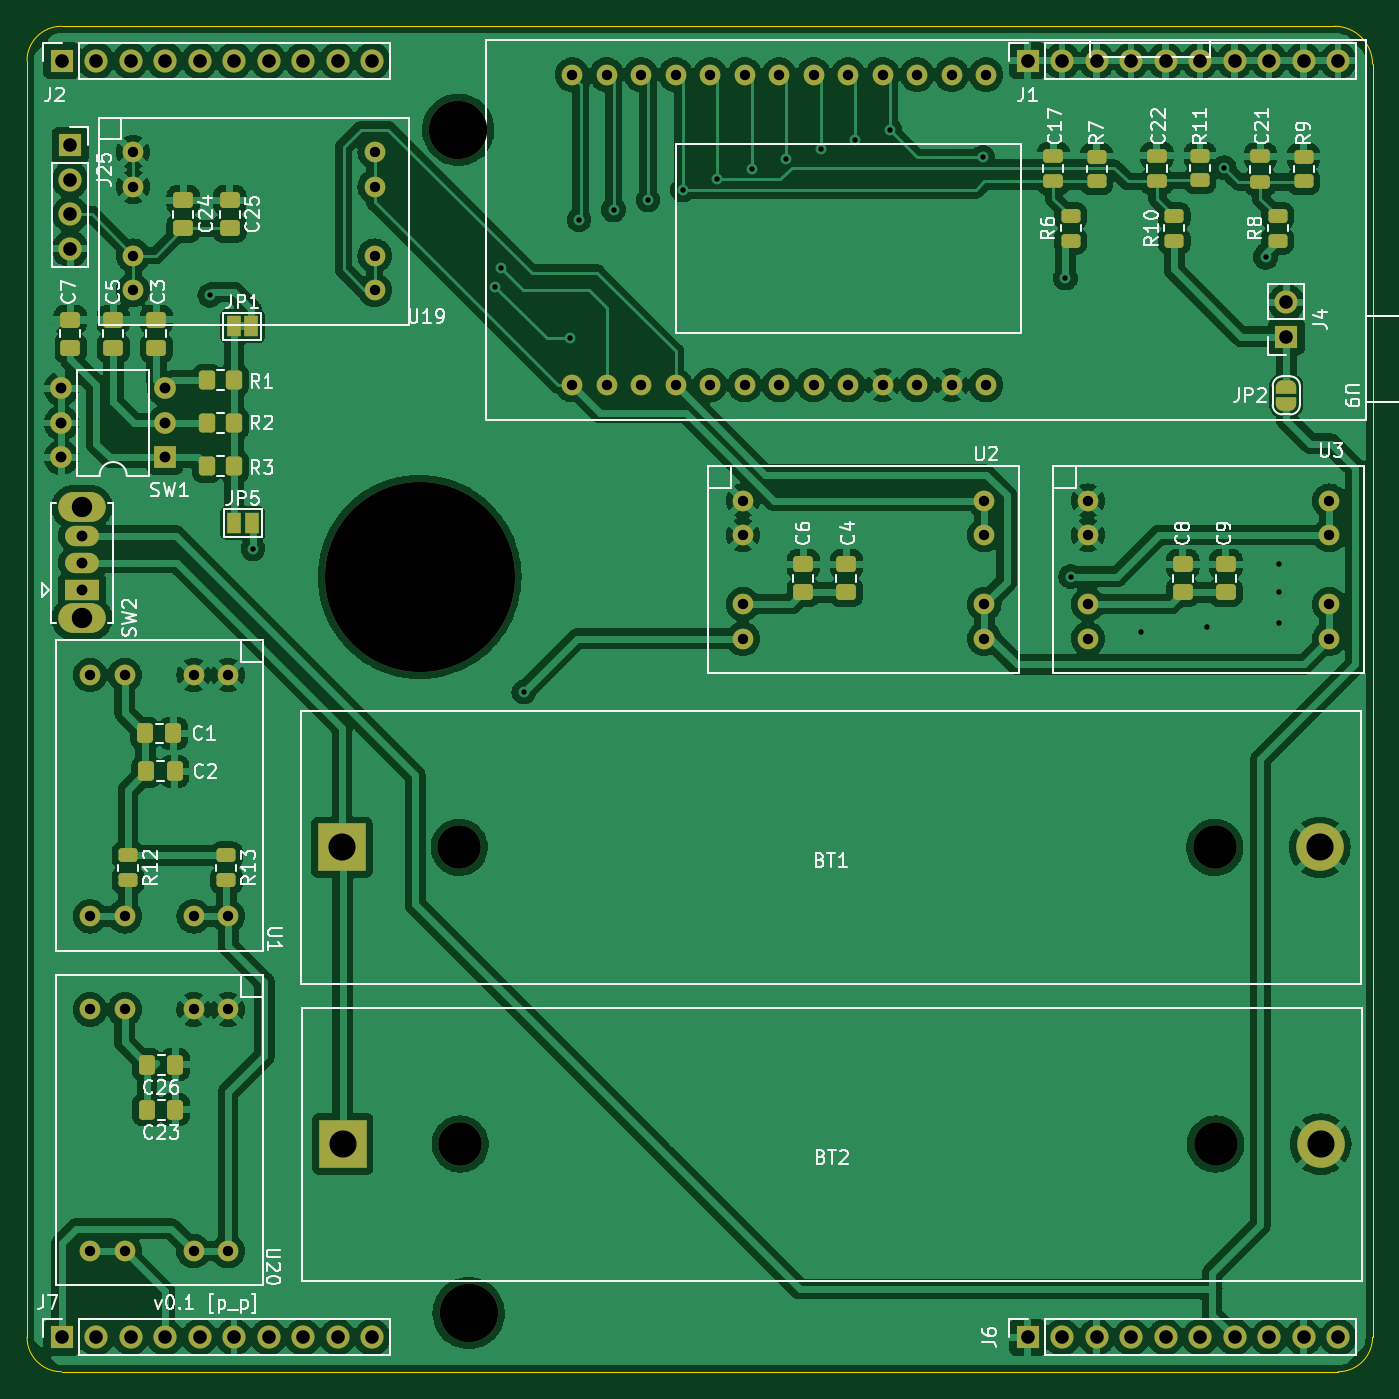
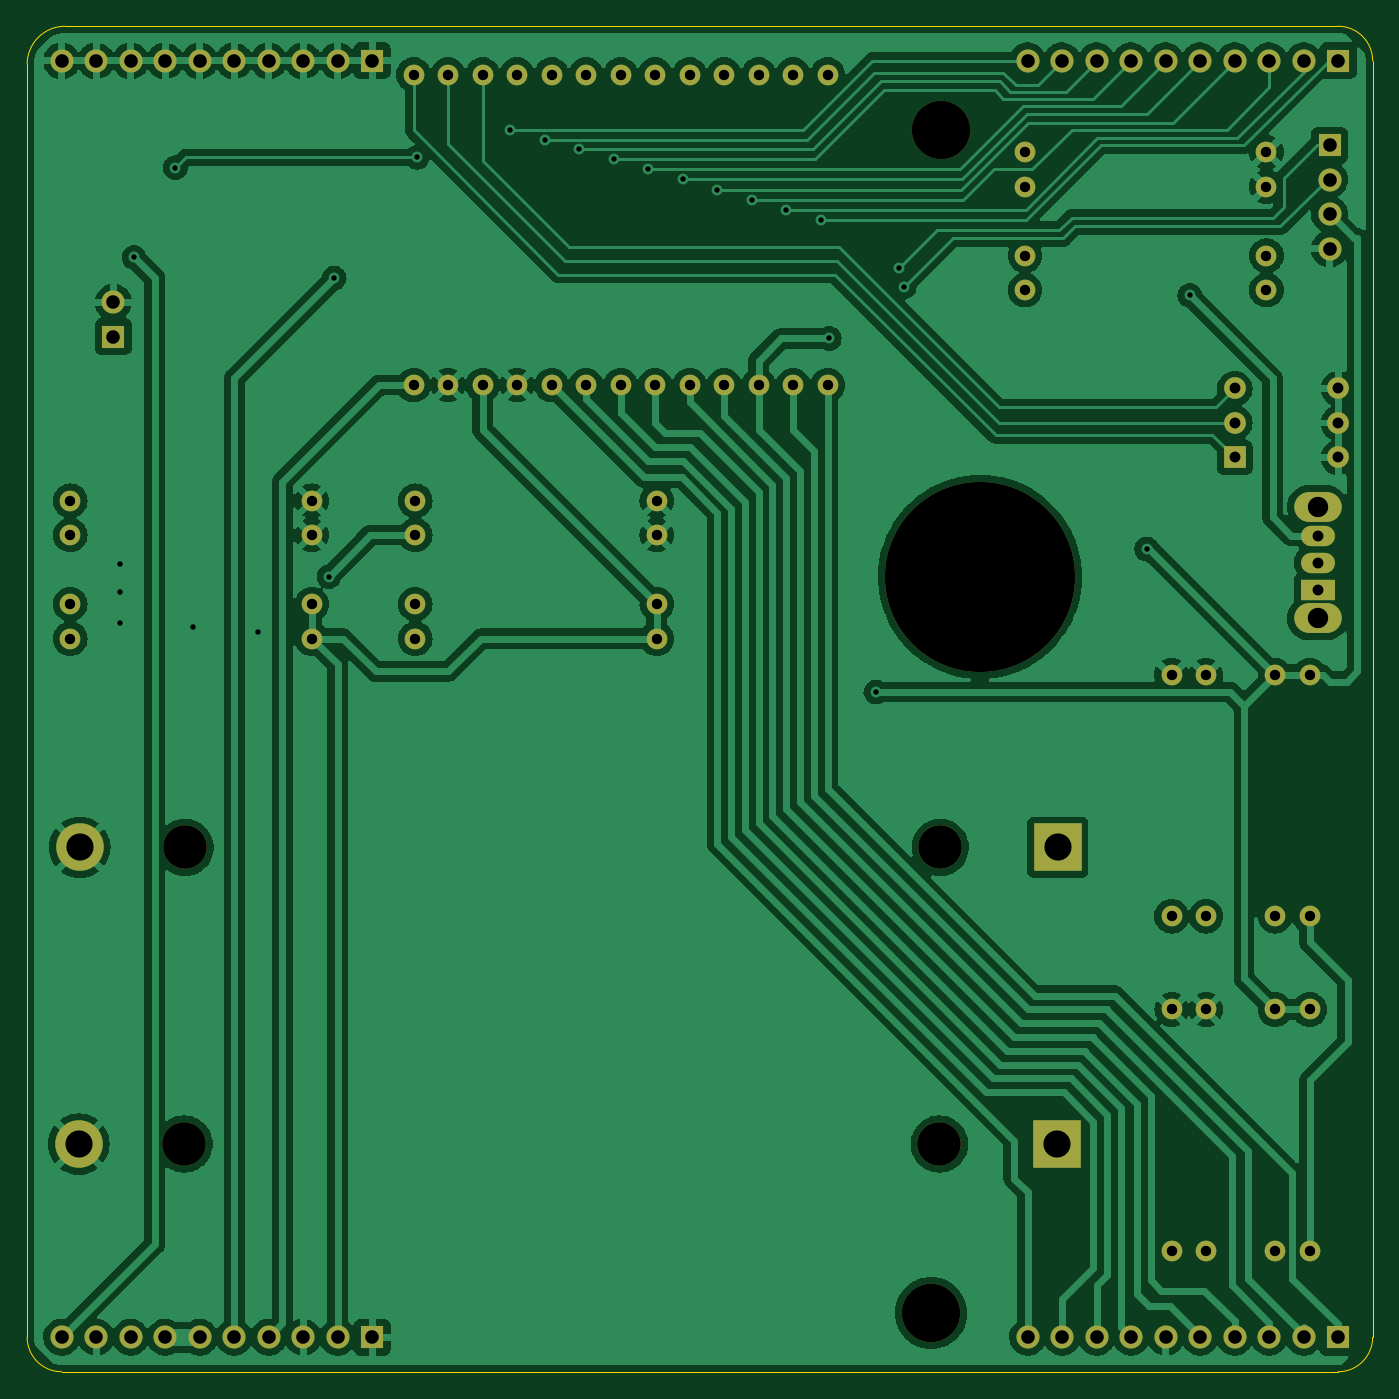
Circuit board: 11 layer files. Board 99.1 x 99.1 mm.
- bottom_copper: av_citynode_hw-B_Cu.gbr (285489 bytes)
- bottom_mask: av_citynode_hw-B_Mask.gbr (4706 bytes)
- paste: av_citynode_hw-B_Paste.gbr (515 bytes)
- bottom_silk: av_citynode_hw-B_Silkscreen.gbr (516 bytes)
- outline: av_citynode_hw-Edge_Cuts.gbr (1055 bytes)
- top_copper: av_citynode_hw-F_Cu.gbr (449799 bytes)
- top_mask: av_citynode_hw-F_Mask.gbr (9141 bytes)
- paste: av_citynode_hw-F_Paste.gbr (3745 bytes)
- top_silk: av_citynode_hw-F_Silkscreen.gbr (47704 bytes)
- drill: av_citynode_hw-NPTH.drl (651 bytes)
- drill: av_citynode_hw-PTH.drl (3307 bytes)

=== bottom_copper: av_citynode_hw-B_Cu.gbr (285489 bytes, source omitted) ===
=== bottom_mask: av_citynode_hw-B_Mask.gbr ===
%TF.GenerationSoftware,KiCad,Pcbnew,6.0.7-f9a2dced07~116~ubuntu20.04.1*%
%TF.CreationDate,2022-10-31T14:41:35+01:00*%
%TF.ProjectId,av_citynode_hw,61765f63-6974-4796-9e6f-64655f68772e,rev?*%
%TF.SameCoordinates,Original*%
%TF.FileFunction,Soldermask,Bot*%
%TF.FilePolarity,Negative*%
%FSLAX46Y46*%
G04 Gerber Fmt 4.6, Leading zero omitted, Abs format (unit mm)*
G04 Created by KiCad (PCBNEW 6.0.7-f9a2dced07~116~ubuntu20.04.1) date 2022-10-31 14:41:35*
%MOMM*%
%LPD*%
G01*
G04 APERTURE LIST*
%ADD10R,1.700000X1.700000*%
%ADD11O,1.700000X1.700000*%
%ADD12C,1.524000*%
%ADD13C,4.300000*%
%ADD14C,14.000000*%
%ADD15R,1.600000X1.600000*%
%ADD16O,1.600000X1.600000*%
%ADD17C,3.200000*%
%ADD18R,3.500000X3.500000*%
%ADD19C,3.500000*%
%ADD20O,3.500000X2.200000*%
%ADD21R,2.500000X1.500000*%
%ADD22O,2.500000X1.500000*%
G04 APERTURE END LIST*
D10*
%TO.C,J4*%
X199449000Y-69088000D03*
D11*
X199449000Y-66548000D03*
%TD*%
D10*
%TO.C,J1*%
X180399000Y-48768000D03*
D11*
X182939000Y-48768000D03*
X185479000Y-48768000D03*
X188019000Y-48768000D03*
X190559000Y-48768000D03*
X193099000Y-48768000D03*
X195639000Y-48768000D03*
X198179000Y-48768000D03*
X200719000Y-48768000D03*
X203259000Y-48768000D03*
%TD*%
D12*
%TO.C,U19*%
X114554000Y-55491000D03*
X114554000Y-58031000D03*
X114554000Y-63111000D03*
X114554000Y-65651000D03*
X132334000Y-65651000D03*
X132334000Y-63111000D03*
X132334000Y-58031000D03*
X132334000Y-55491000D03*
%TD*%
D10*
%TO.C,J7*%
X109279000Y-142748000D03*
D11*
X111819000Y-142748000D03*
X114359000Y-142748000D03*
X116899000Y-142748000D03*
X119439000Y-142748000D03*
X121979000Y-142748000D03*
X124519000Y-142748000D03*
X127059000Y-142748000D03*
X129599000Y-142748000D03*
X132139000Y-142748000D03*
%TD*%
D12*
%TO.C,U9*%
X177351000Y-49784000D03*
X174811000Y-49784000D03*
X172271000Y-49784000D03*
X169731000Y-49784000D03*
X167191000Y-49784000D03*
X164651000Y-49784000D03*
X162111000Y-49784000D03*
X159571000Y-49784000D03*
X157031000Y-49784000D03*
X154491000Y-49784000D03*
X151951000Y-49784000D03*
X149411000Y-49784000D03*
X146871000Y-49784000D03*
X146871000Y-72644000D03*
X149411000Y-72644000D03*
X151951000Y-72644000D03*
X154491000Y-72644000D03*
X157031000Y-72644000D03*
X159571000Y-72644000D03*
X162111000Y-72644000D03*
X164651000Y-72644000D03*
X167191000Y-72644000D03*
X169731000Y-72644000D03*
X172271000Y-72644000D03*
X174811000Y-72644000D03*
X177351000Y-72644000D03*
%TD*%
D10*
%TO.C,J2*%
X109279000Y-48768000D03*
D11*
X111819000Y-48768000D03*
X114359000Y-48768000D03*
X116899000Y-48768000D03*
X119439000Y-48768000D03*
X121979000Y-48768000D03*
X124519000Y-48768000D03*
X127059000Y-48768000D03*
X129599000Y-48768000D03*
X132139000Y-48768000D03*
%TD*%
D13*
%TO.C,H3*%
X138489000Y-53848000D03*
%TD*%
%TO.C,H4*%
X139251000Y-140970000D03*
%TD*%
D14*
%TO.C,H7*%
X135644200Y-86766400D03*
%TD*%
D12*
%TO.C,U20*%
X121539000Y-118618000D03*
X118999000Y-118618000D03*
X113919000Y-118618000D03*
X111379000Y-118618000D03*
X111379000Y-136398000D03*
X113919000Y-136398000D03*
X118999000Y-136398000D03*
X121539000Y-136398000D03*
%TD*%
D15*
%TO.C,SW1*%
X116889000Y-77978000D03*
D16*
X116889000Y-75438000D03*
X116889000Y-72898000D03*
X109269000Y-72898000D03*
X109269000Y-75438000D03*
X109269000Y-77978000D03*
%TD*%
D17*
%TO.C,BT1*%
X194176000Y-106680000D03*
X138566000Y-106680000D03*
D18*
X129921000Y-106680000D03*
D19*
X201921000Y-106680000D03*
%TD*%
D17*
%TO.C,BT2*%
X138634000Y-128524000D03*
X194244000Y-128524000D03*
D18*
X129989000Y-128524000D03*
D19*
X201989000Y-128524000D03*
%TD*%
D10*
%TO.C,J6*%
X180399000Y-142748000D03*
D11*
X182939000Y-142748000D03*
X185479000Y-142748000D03*
X188019000Y-142748000D03*
X190559000Y-142748000D03*
X193099000Y-142748000D03*
X195639000Y-142748000D03*
X198179000Y-142748000D03*
X200719000Y-142748000D03*
X203259000Y-142748000D03*
%TD*%
D20*
%TO.C,SW2*%
X110787500Y-89825000D03*
X110787500Y-81625000D03*
D21*
X110787500Y-87725000D03*
D22*
X110787500Y-85725000D03*
X110787500Y-83725000D03*
%TD*%
D12*
%TO.C,U3*%
X184844000Y-81153000D03*
X184844000Y-83693000D03*
X184844000Y-88773000D03*
X184844000Y-91313000D03*
X202624000Y-91313000D03*
X202624000Y-88773000D03*
X202624000Y-83693000D03*
X202624000Y-81153000D03*
%TD*%
%TO.C,U2*%
X159444000Y-81153000D03*
X159444000Y-83693000D03*
X159444000Y-88773000D03*
X159444000Y-91313000D03*
X177224000Y-91313000D03*
X177224000Y-88773000D03*
X177224000Y-83693000D03*
X177224000Y-81153000D03*
%TD*%
%TO.C,U1*%
X121547000Y-93980000D03*
X119007000Y-93980000D03*
X113927000Y-93980000D03*
X111387000Y-93980000D03*
X111387000Y-111760000D03*
X113927000Y-111760000D03*
X119007000Y-111760000D03*
X121547000Y-111760000D03*
%TD*%
D10*
%TO.C,J25*%
X109914000Y-54991000D03*
D11*
X109914000Y-57531000D03*
X109914000Y-60071000D03*
X109914000Y-62611000D03*
%TD*%
M02*

=== paste: av_citynode_hw-B_Paste.gbr ===
%TF.GenerationSoftware,KiCad,Pcbnew,6.0.7-f9a2dced07~116~ubuntu20.04.1*%
%TF.CreationDate,2022-10-31T14:41:35+01:00*%
%TF.ProjectId,av_citynode_hw,61765f63-6974-4796-9e6f-64655f68772e,rev?*%
%TF.SameCoordinates,Original*%
%TF.FileFunction,Paste,Bot*%
%TF.FilePolarity,Positive*%
%FSLAX46Y46*%
G04 Gerber Fmt 4.6, Leading zero omitted, Abs format (unit mm)*
G04 Created by KiCad (PCBNEW 6.0.7-f9a2dced07~116~ubuntu20.04.1) date 2022-10-31 14:41:35*
%MOMM*%
%LPD*%
G01*
G04 APERTURE LIST*
G04 APERTURE END LIST*
M02*

=== bottom_silk: av_citynode_hw-B_Silkscreen.gbr ===
%TF.GenerationSoftware,KiCad,Pcbnew,6.0.7-f9a2dced07~116~ubuntu20.04.1*%
%TF.CreationDate,2022-10-31T14:41:35+01:00*%
%TF.ProjectId,av_citynode_hw,61765f63-6974-4796-9e6f-64655f68772e,rev?*%
%TF.SameCoordinates,Original*%
%TF.FileFunction,Legend,Bot*%
%TF.FilePolarity,Positive*%
%FSLAX46Y46*%
G04 Gerber Fmt 4.6, Leading zero omitted, Abs format (unit mm)*
G04 Created by KiCad (PCBNEW 6.0.7-f9a2dced07~116~ubuntu20.04.1) date 2022-10-31 14:41:35*
%MOMM*%
%LPD*%
G01*
G04 APERTURE LIST*
G04 APERTURE END LIST*
M02*

=== outline: av_citynode_hw-Edge_Cuts.gbr ===
%TF.GenerationSoftware,KiCad,Pcbnew,6.0.7-f9a2dced07~116~ubuntu20.04.1*%
%TF.CreationDate,2022-10-31T14:41:35+01:00*%
%TF.ProjectId,av_citynode_hw,61765f63-6974-4796-9e6f-64655f68772e,rev?*%
%TF.SameCoordinates,Original*%
%TF.FileFunction,Profile,NP*%
%FSLAX46Y46*%
G04 Gerber Fmt 4.6, Leading zero omitted, Abs format (unit mm)*
G04 Created by KiCad (PCBNEW 6.0.7-f9a2dced07~116~ubuntu20.04.1) date 2022-10-31 14:41:35*
%MOMM*%
%LPD*%
G01*
G04 APERTURE LIST*
%TA.AperFunction,Profile*%
%ADD10C,0.100000*%
%TD*%
G04 APERTURE END LIST*
D10*
X205799000Y-142748000D02*
X205799000Y-49022000D01*
X203005000Y-46228000D02*
X109279000Y-46228000D01*
X109279000Y-46228000D02*
G75*
G03*
X106739000Y-48768000I0J-2540000D01*
G01*
X205799000Y-49022000D02*
G75*
G03*
X203005000Y-46228000I-2794000J0D01*
G01*
X106739000Y-142748000D02*
G75*
G03*
X109279000Y-145288000I2540000J0D01*
G01*
X109279000Y-145288000D02*
X203259000Y-145288000D01*
X106739000Y-48768000D02*
X106739000Y-142748000D01*
X203259000Y-145288000D02*
G75*
G03*
X205799000Y-142748000I0J2540000D01*
G01*
M02*

=== top_copper: av_citynode_hw-F_Cu.gbr (449799 bytes, source omitted) ===
=== top_mask: av_citynode_hw-F_Mask.gbr (9141 bytes, source omitted) ===
=== paste: av_citynode_hw-F_Paste.gbr ===
%TF.GenerationSoftware,KiCad,Pcbnew,6.0.7-f9a2dced07~116~ubuntu20.04.1*%
%TF.CreationDate,2022-10-31T14:41:35+01:00*%
%TF.ProjectId,av_citynode_hw,61765f63-6974-4796-9e6f-64655f68772e,rev?*%
%TF.SameCoordinates,Original*%
%TF.FileFunction,Paste,Top*%
%TF.FilePolarity,Positive*%
%FSLAX46Y46*%
G04 Gerber Fmt 4.6, Leading zero omitted, Abs format (unit mm)*
G04 Created by KiCad (PCBNEW 6.0.7-f9a2dced07~116~ubuntu20.04.1) date 2022-10-31 14:41:35*
%MOMM*%
%LPD*%
G01*
G04 APERTURE LIST*
G04 Aperture macros list*
%AMRoundRect*
0 Rectangle with rounded corners*
0 $1 Rounding radius*
0 $2 $3 $4 $5 $6 $7 $8 $9 X,Y pos of 4 corners*
0 Add a 4 corners polygon primitive as box body*
4,1,4,$2,$3,$4,$5,$6,$7,$8,$9,$2,$3,0*
0 Add four circle primitives for the rounded corners*
1,1,$1+$1,$2,$3*
1,1,$1+$1,$4,$5*
1,1,$1+$1,$6,$7*
1,1,$1+$1,$8,$9*
0 Add four rect primitives between the rounded corners*
20,1,$1+$1,$2,$3,$4,$5,0*
20,1,$1+$1,$4,$5,$6,$7,0*
20,1,$1+$1,$6,$7,$8,$9,0*
20,1,$1+$1,$8,$9,$2,$3,0*%
G04 Aperture macros list end*
%ADD10RoundRect,0.250000X0.450000X-0.262500X0.450000X0.262500X-0.450000X0.262500X-0.450000X-0.262500X0*%
%ADD11RoundRect,0.250000X0.337500X0.475000X-0.337500X0.475000X-0.337500X-0.475000X0.337500X-0.475000X0*%
%ADD12RoundRect,0.250000X-0.475000X0.337500X-0.475000X-0.337500X0.475000X-0.337500X0.475000X0.337500X0*%
%ADD13RoundRect,0.250000X-0.450000X0.262500X-0.450000X-0.262500X0.450000X-0.262500X0.450000X0.262500X0*%
%ADD14RoundRect,0.250000X0.350000X0.450000X-0.350000X0.450000X-0.350000X-0.450000X0.350000X-0.450000X0*%
%ADD15RoundRect,0.250000X0.475000X-0.250000X0.475000X0.250000X-0.475000X0.250000X-0.475000X-0.250000X0*%
%ADD16RoundRect,0.250000X0.475000X-0.337500X0.475000X0.337500X-0.475000X0.337500X-0.475000X-0.337500X0*%
G04 APERTURE END LIST*
D10*
%TO.C,R9*%
X200719000Y-57658000D03*
X200719000Y-55833000D03*
%TD*%
D11*
%TO.C,C23*%
X117645000Y-125984000D03*
X115570000Y-125984000D03*
%TD*%
D12*
%TO.C,C4*%
X167064000Y-85830500D03*
X167064000Y-87905500D03*
%TD*%
D10*
%TO.C,R11*%
X193099000Y-57578000D03*
X193099000Y-55753000D03*
%TD*%
D13*
%TO.C,R13*%
X121412000Y-107268000D03*
X121412000Y-109093000D03*
%TD*%
D10*
%TO.C,R10*%
X191194000Y-62023000D03*
X191194000Y-60198000D03*
%TD*%
D14*
%TO.C,R3*%
X121979000Y-78628000D03*
X119979000Y-78628000D03*
%TD*%
D11*
%TO.C,C1*%
X117518000Y-98298000D03*
X115443000Y-98298000D03*
%TD*%
D15*
%TO.C,C22*%
X189924000Y-57653000D03*
X189924000Y-55753000D03*
%TD*%
%TO.C,C21*%
X197544000Y-57695500D03*
X197544000Y-55795500D03*
%TD*%
%TO.C,C17*%
X182304000Y-57658000D03*
X182304000Y-55758000D03*
%TD*%
D12*
%TO.C,C24*%
X118237000Y-59033500D03*
X118237000Y-61108500D03*
%TD*%
D10*
%TO.C,R7*%
X185479000Y-57658000D03*
X185479000Y-55833000D03*
%TD*%
D16*
%TO.C,C7*%
X109914000Y-69908000D03*
X109914000Y-67833000D03*
%TD*%
%TO.C,C3*%
X116264000Y-69908000D03*
X116264000Y-67833000D03*
%TD*%
D10*
%TO.C,R8*%
X198814000Y-62023000D03*
X198814000Y-60198000D03*
%TD*%
D11*
%TO.C,C26*%
X117645000Y-122682000D03*
X115570000Y-122682000D03*
%TD*%
D16*
%TO.C,C5*%
X113089000Y-69908000D03*
X113089000Y-67833000D03*
%TD*%
D13*
%TO.C,R12*%
X114173000Y-107268000D03*
X114173000Y-109093000D03*
%TD*%
D12*
%TO.C,C25*%
X121666000Y-59033500D03*
X121666000Y-61108500D03*
%TD*%
D14*
%TO.C,R1*%
X121979000Y-72278000D03*
X119979000Y-72278000D03*
%TD*%
D12*
%TO.C,C9*%
X195004000Y-85830500D03*
X195004000Y-87905500D03*
%TD*%
D10*
%TO.C,R6*%
X183574000Y-62023000D03*
X183574000Y-60198000D03*
%TD*%
D12*
%TO.C,C6*%
X163889000Y-85830500D03*
X163889000Y-87905500D03*
%TD*%
D11*
%TO.C,C2*%
X117602000Y-101092000D03*
X115527000Y-101092000D03*
%TD*%
D14*
%TO.C,R2*%
X121979000Y-75453000D03*
X119979000Y-75453000D03*
%TD*%
D12*
%TO.C,C8*%
X191829000Y-85830500D03*
X191829000Y-87905500D03*
%TD*%
M02*

=== top_silk: av_citynode_hw-F_Silkscreen.gbr (47704 bytes, source omitted) ===
=== drill: av_citynode_hw-NPTH.drl ===
M48
; DRILL file {KiCad 6.0.7-f9a2dced07~116~ubuntu20.04.1} date Mon 31 Oct 2022 02:41:31 PM CET
; FORMAT={-:-/ absolute / metric / decimal}
; #@! TF.CreationDate,2022-10-31T14:41:31+01:00
; #@! TF.GenerationSoftware,Kicad,Pcbnew,6.0.7-f9a2dced07~116~ubuntu20.04.1
; #@! TF.FileFunction,NonPlated,1,2,NPTH
FMAT,2
METRIC
; #@! TA.AperFunction,NonPlated,NPTH,ComponentDrill
T1C3.200
; #@! TA.AperFunction,NonPlated,NPTH,ComponentDrill
T2C4.300
; #@! TA.AperFunction,NonPlated,NPTH,ComponentDrill
T3C14.000
%
G90
G05
T1
X138.566Y-106.68
X138.634Y-128.524
X194.176Y-106.68
X194.244Y-128.524
T2
X138.489Y-53.848
X139.251Y-140.97
T3
X135.644Y-86.766
T0
M30

=== drill: av_citynode_hw-PTH.drl ===
M48
; DRILL file {KiCad 6.0.7-f9a2dced07~116~ubuntu20.04.1} date Mon 31 Oct 2022 02:41:31 PM CET
; FORMAT={-:-/ absolute / metric / decimal}
; #@! TF.CreationDate,2022-10-31T14:41:31+01:00
; #@! TF.GenerationSoftware,Kicad,Pcbnew,6.0.7-f9a2dced07~116~ubuntu20.04.1
; #@! TF.FileFunction,Plated,1,2,PTH
FMAT,2
METRIC
; #@! TA.AperFunction,Plated,PTH,ViaDrill
T1C0.400
; #@! TA.AperFunction,Plated,PTH,ComponentDrill
T2C0.762
; #@! TA.AperFunction,Plated,PTH,ComponentDrill
T3C0.800
; #@! TA.AperFunction,Plated,PTH,ComponentDrill
T4C1.000
; #@! TA.AperFunction,Plated,PTH,ComponentDrill
T5C1.500
; #@! TA.AperFunction,Plated,PTH,ComponentDrill
T6C2.000
%
G90
G05
T1
X120.201Y-66.04
X123.376Y-84.709
X141.224Y-65.405
X141.605Y-64.008
X143.315Y-95.25
X146.744Y-69.215
X147.379Y-60.472
X149.919Y-59.746
X152.459Y-59.02
X154.999Y-58.293
X157.539Y-57.48
X160.079Y-56.754
X162.619Y-56.027
X165.159Y-55.301
X167.699Y-54.575
X170.239Y-53.848
X177.097Y-55.88
X183.193Y-64.77
X183.574Y-86.741
X188.781Y-90.805
X193.607Y-90.424
X194.877Y-56.642
X197.925Y-63.246
X198.941Y-85.852
X198.941Y-87.884
X198.941Y-90.17
T2
X111.379Y-118.618
X111.379Y-136.398
X111.387Y-93.98
X111.387Y-111.76
X113.919Y-118.618
X113.919Y-136.398
X113.927Y-93.98
X113.927Y-111.76
X114.554Y-55.491
X114.554Y-58.031
X114.554Y-63.111
X114.554Y-65.651
X118.999Y-118.618
X118.999Y-136.398
X119.007Y-93.98
X119.007Y-111.76
X121.539Y-118.618
X121.539Y-136.398
X121.547Y-93.98
X121.547Y-111.76
X132.334Y-55.491
X132.334Y-58.031
X132.334Y-63.111
X132.334Y-65.651
X146.871Y-49.784
X146.871Y-72.644
X149.411Y-49.784
X149.411Y-72.644
X151.951Y-49.784
X151.951Y-72.644
X154.491Y-49.784
X154.491Y-72.644
X157.031Y-49.784
X157.031Y-72.644
X159.444Y-81.153
X159.444Y-83.693
X159.444Y-88.773
X159.444Y-91.313
X159.571Y-49.784
X159.571Y-72.644
X162.111Y-49.784
X162.111Y-72.644
X164.651Y-49.784
X164.651Y-72.644
X167.191Y-49.784
X167.191Y-72.644
X169.731Y-49.784
X169.731Y-72.644
X172.271Y-49.784
X172.271Y-72.644
X174.811Y-49.784
X174.811Y-72.644
X177.224Y-81.153
X177.224Y-83.693
X177.224Y-88.773
X177.224Y-91.313
X177.351Y-49.784
X177.351Y-72.644
X184.844Y-81.153
X184.844Y-83.693
X184.844Y-88.773
X184.844Y-91.313
X202.624Y-81.153
X202.624Y-83.693
X202.624Y-88.773
X202.624Y-91.313
T3
X109.269Y-72.898
X109.269Y-75.438
X109.269Y-77.978
X110.787Y-83.725
X110.787Y-85.725
X110.787Y-87.725
X116.889Y-72.898
X116.889Y-75.438
X116.889Y-77.978
T4
X109.279Y-48.768
X109.279Y-142.748
X109.914Y-54.991
X109.914Y-57.531
X109.914Y-60.071
X109.914Y-62.611
X111.819Y-48.768
X111.819Y-142.748
X114.359Y-48.768
X114.359Y-142.748
X116.899Y-48.768
X116.899Y-142.748
X119.439Y-48.768
X119.439Y-142.748
X121.979Y-48.768
X121.979Y-142.748
X124.519Y-48.768
X124.519Y-142.748
X127.059Y-48.768
X127.059Y-142.748
X129.599Y-48.768
X129.599Y-142.748
X132.139Y-48.768
X132.139Y-142.748
X180.399Y-48.768
X180.399Y-142.748
X182.939Y-48.768
X182.939Y-142.748
X185.479Y-48.768
X185.479Y-142.748
X188.019Y-48.768
X188.019Y-142.748
X190.559Y-48.768
X190.559Y-142.748
X193.099Y-48.768
X193.099Y-142.748
X195.639Y-48.768
X195.639Y-142.748
X198.179Y-48.768
X198.179Y-142.748
X199.449Y-66.548
X199.449Y-69.088
X200.719Y-48.768
X200.719Y-142.748
X203.259Y-48.768
X203.259Y-142.748
T5
X110.787Y-81.625
X110.787Y-89.825
T6
X129.921Y-106.68
X129.989Y-128.524
X201.921Y-106.68
X201.989Y-128.524
T0
M30

